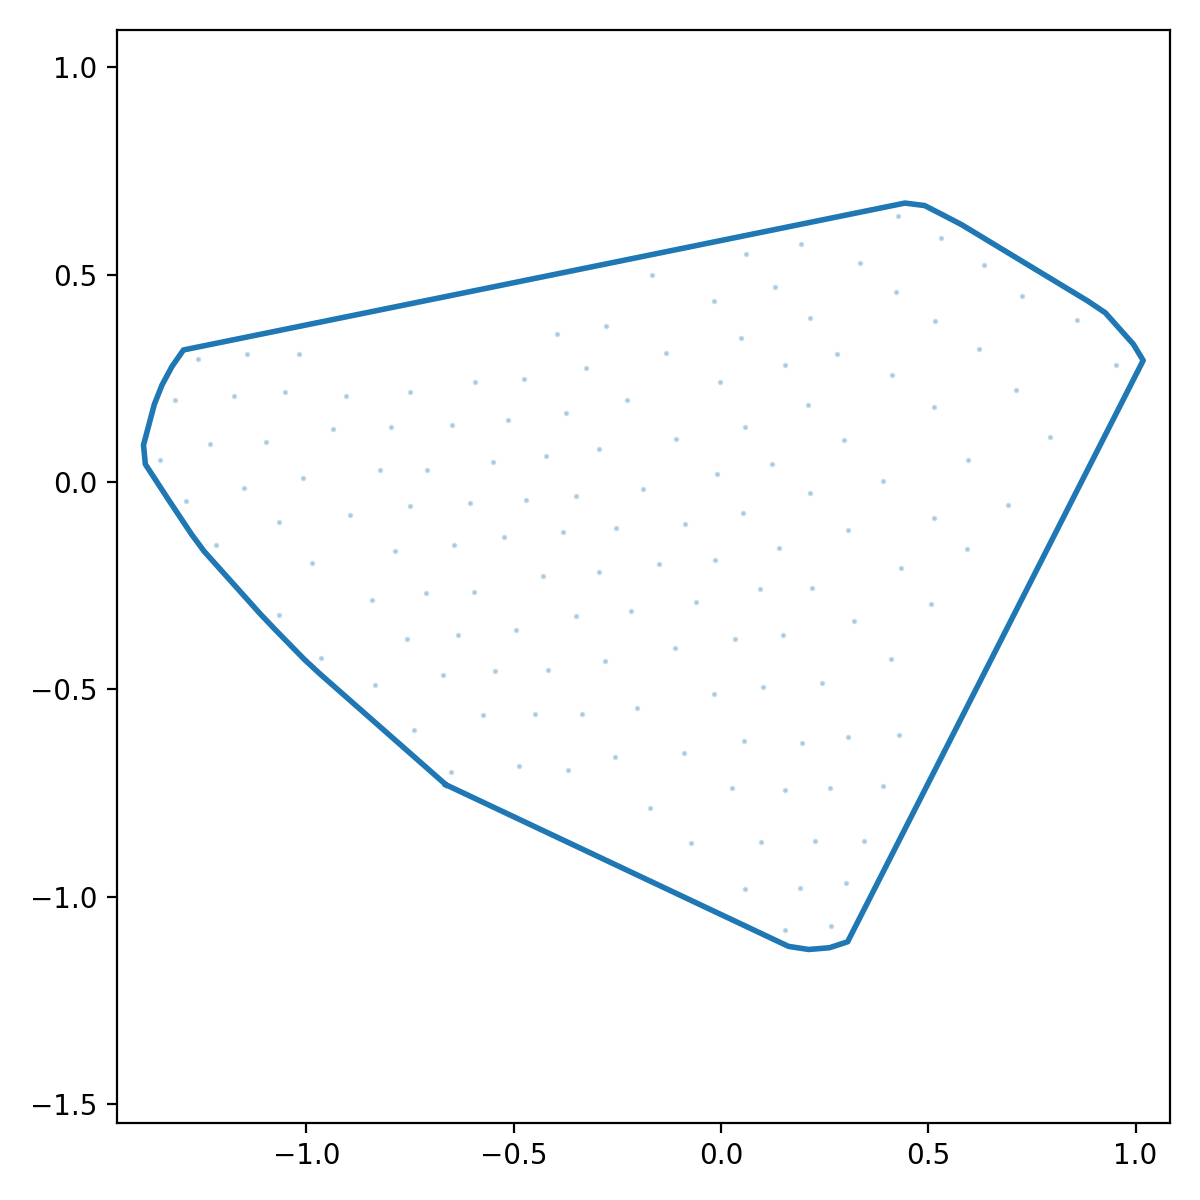

The data file committed next to this chart (first rows):
x_norm, y_norm
-0.663, -0.7305
-0.6171, -0.7522
-0.5712, -0.7738
-0.5253, -0.7954
-0.4795, -0.8171
-0.4336, -0.8387
-0.3877, -0.8604
-0.3418, -0.882
-0.2959, -0.9037
-0.25, -0.9253
-0.2042, -0.947
-0.1583, -0.9686
-0.1124, -0.9902
-0.06651, -1.012
-0.02063, -1.034
0.02525, -1.055
0.07113, -1.077
0.117, -1.098
0.1629, -1.12
0.2113, -1.128
0.2619, -1.123
0.3056, -1.109
0.3286, -1.064
0.3516, -1.019
0.3746, -0.9734
0.3975, -0.9281
0.4205, -0.8829
0.4435, -0.8377
0.4665, -0.7925
0.4895, -0.7472
0.5125, -0.702
0.5355, -0.6568
0.5585, -0.6116
0.5815, -0.5663
0.6045, -0.5211
0.6275, -0.4759
0.6505, -0.4307
0.6734, -0.3855
0.6964, -0.3402
0.7194, -0.295
0.7424, -0.2498
0.7654, -0.2046
0.7884, -0.1593
0.8114, -0.1141
0.8344, -0.0689
0.8574, -0.02368
0.8804, 0.02154
0.9034, 0.06677
0.9264, 0.112
0.9493, 0.1572
0.9723, 0.2024
0.9953, 0.2477
1.018, 0.2929
0.9946, 0.332
0.9608, 0.3699
0.927, 0.4078
0.8852, 0.4359
0.8418, 0.4622
0.7984, 0.4884
0.755, 0.5147
... 68 more rows
